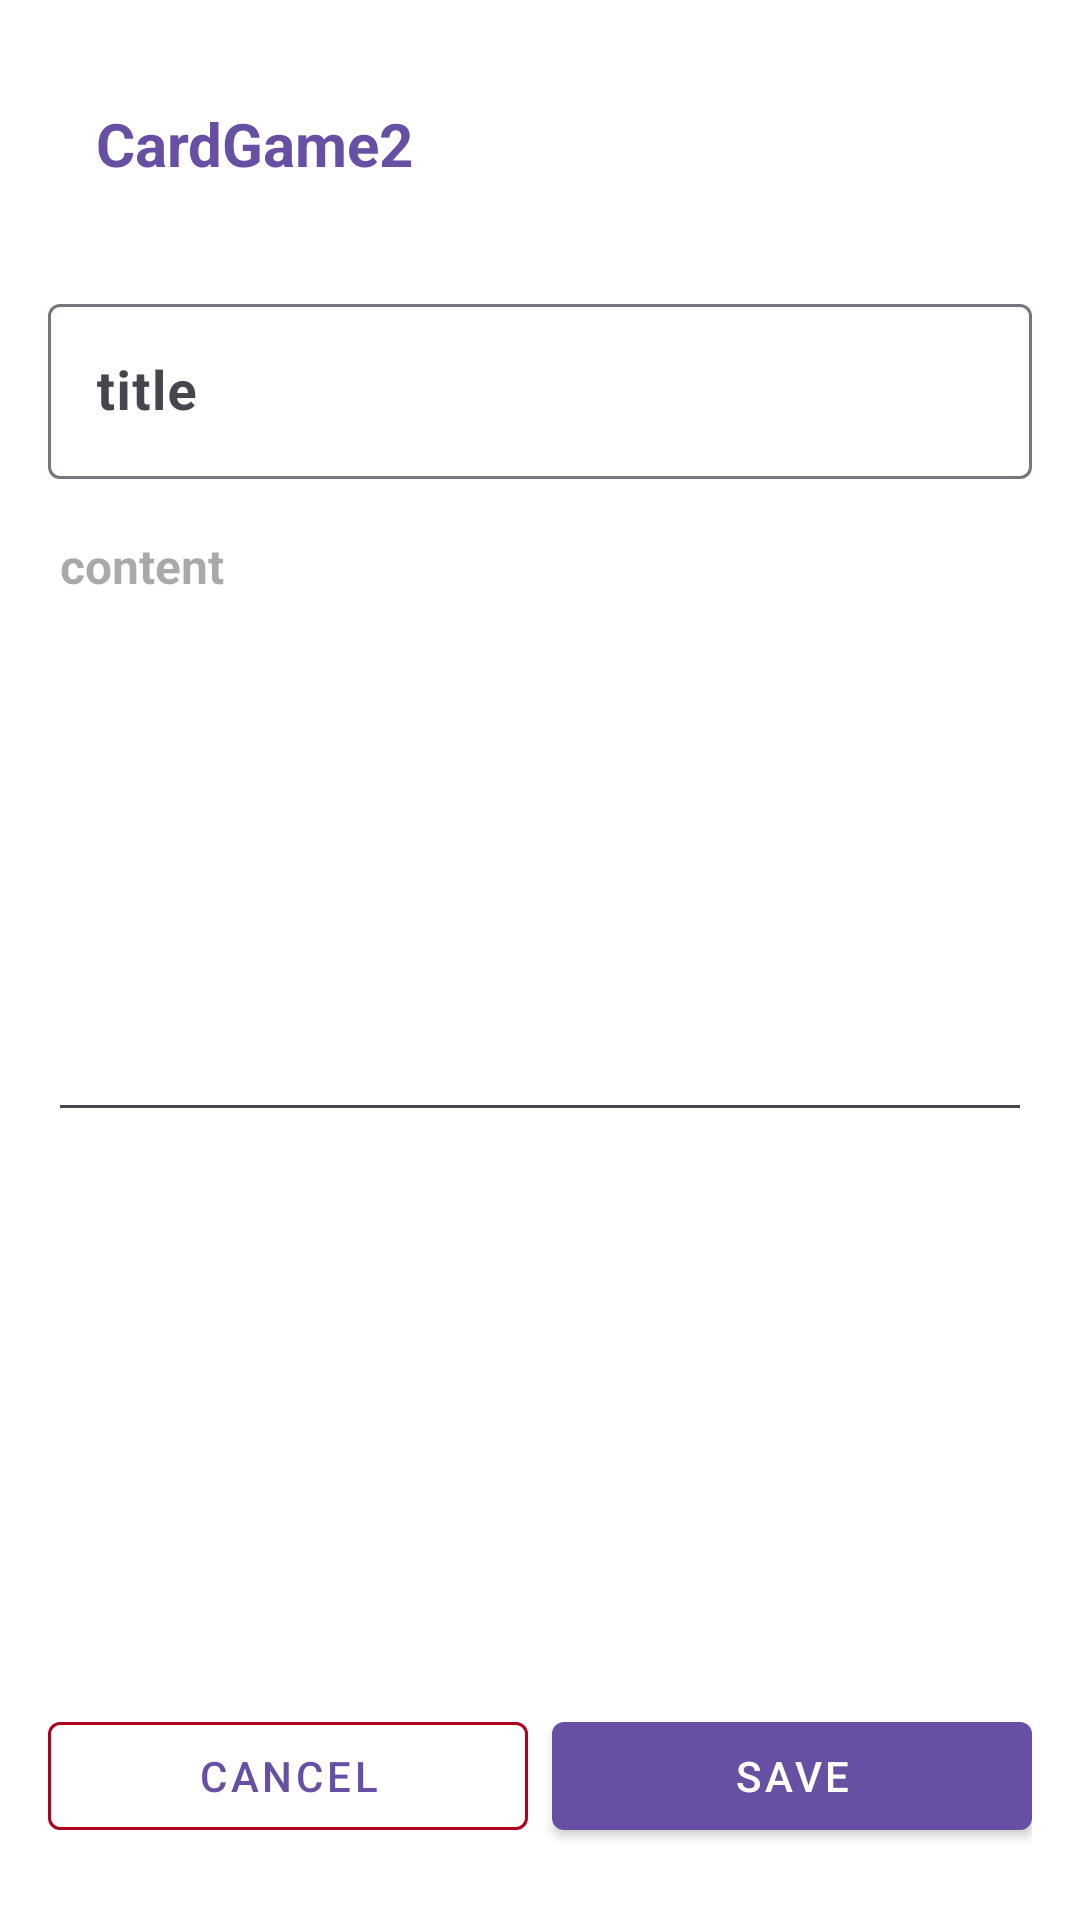

Produce the Android XML layout that renders to this screen, including the resource entries it uses.
<!-- AndroidManifest.xml: application theme Theme.CardGame2 -->
<!-- res/layout/note_cell.xml -->
<?xml version="1.0" encoding="utf-8"?>
<androidx.constraintlayout.widget.ConstraintLayout
    xmlns:android="http://schemas.android.com/apk/res/android"
    xmlns:app="http://schemas.android.com/apk/res-auto"
    xmlns:tools="http://schemas.android.com/tools"
    android:layout_width="match_parent"
    android:layout_height="match_parent"
    android:background="@color/white"
    android:padding="16dp">

  
  <androidx.appcompat.widget.Toolbar
      android:id="@+id/toolbar"
      android:layout_width="0dp"
      android:layout_height="wrap_content"
      android:background="@color/surface"
      android:elevation="4dp"
      app:layout_constraintEnd_toEndOf="parent"
      app:layout_constraintStart_toStartOf="parent"
      app:layout_constraintTop_toTopOf="parent">

    <TextView
        android:id="@+id/title"
        android:layout_width="wrap_content"
        android:layout_height="wrap_content"
        android:text="@string/app_name"
        android:textColor="@color/primary"
        android:textSize="20sp"
        android:textStyle="bold"/>

  </androidx.appcompat.widget.Toolbar>

  
  <com.google.android.material.textfield.TextInputLayout
      android:id="@+id/titleInputLayout"
      android:layout_width="0dp"
      android:layout_height="wrap_content"
      android:layout_marginTop="16dp"
      app:layout_constraintEnd_toEndOf="parent"
      app:layout_constraintStart_toStartOf="parent"
      app:layout_constraintTop_toBottomOf="@id/toolbar">

    <com.google.android.material.textfield.TextInputEditText
        android:id="@+id/etTitle"
        android:layout_width="match_parent"
        android:layout_height="wrap_content"
        android:hint="@string/title"
        android:textStyle="bold"

        android:inputType="textCapSentences"
        android:maxLines="1"
        android:textSize="18sp"/>
  </com.google.android.material.textfield.TextInputLayout>

  
  <ScrollView
      android:layout_width="0dp"
      android:layout_height="0dp"
      android:layout_marginTop="8dp"
      app:layout_constraintBottom_toTopOf="@+id/bottomActions"
      app:layout_constraintEnd_toEndOf="parent"
      app:layout_constraintStart_toStartOf="parent"
      app:layout_constraintTop_toBottomOf="@id/titleInputLayout">

    <com.google.android.material.textfield.TextInputEditText
        android:id="@+id/etContent"
        android:layout_width="match_parent"
        android:layout_height="wrap_content"
        android:gravity="top"
        android:textStyle="bold"

        android:hint="content"
        android:inputType="textMultiLine|textCapSentences"
        android:minLines="10"
        android:textSize="16sp"/>
  </ScrollView>

  
  <LinearLayout
      android:id="@+id/bottomActions"
      android:layout_width="0dp"
      android:layout_height="wrap_content"
      android:layout_marginTop="16dp"
      android:orientation="horizontal"
      android:paddingVertical="8dp"
      app:layout_constraintBottom_toBottomOf="parent"
      app:layout_constraintEnd_toEndOf="parent"
      app:layout_constraintStart_toStartOf="parent">

    <com.google.android.material.button.MaterialButton
        android:id="@+id/btnCancel"
        style="@style/Widget.MaterialComponents.Button.OutlinedButton"
        android:layout_width="0dp"
        android:layout_height="wrap_content"
        android:layout_weight="1"
        android:text="cancel"

        app:strokeColor="@color/error"/>

    <com.google.android.material.button.MaterialButton
        android:id="@+id/btnSave"
        style="@style/Widget.MaterialComponents.Button"
        android:layout_width="0dp"

        android:layout_height="wrap_content"
        android:layout_marginStart="8dp"
        android:layout_weight="1"
        android:text="@string/save"
        app:backgroundTint="@color/primary"/>

  </LinearLayout>

</androidx.constraintlayout.widget.ConstraintLayout>
<!-- resources referenced by this layout -->
<resources>
  <color name="error">#B00020</color>
  <color name="primary">#6750A4</color>
  <color name="surface">#FFFFFF</color>
  <color name="white">#FFFFFF</color>
  <string name="app_name">CardGame2</string>
  <string name="save">SAVE</string>
  <string name="title">title</string>
  <style name="Theme.CardGame2" parent="Base.Theme.CardGame2" />
  <style name="Base.Theme.CardGame2" parent="Theme.Material3.DayNight.NoActionBar">
      
      
    </style>
</resources>
